Photos from the image-classification dataset "Kuku-Anemia.v4i.folder" in the GitHub repository Dani461-dev/Kuku-Anemia. Its 2 classes are: anemia, non anemia.

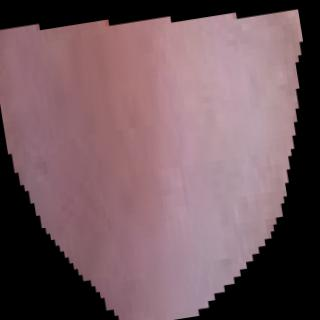
Label: anemia

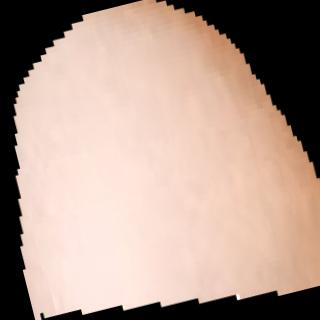
Label: non anemia

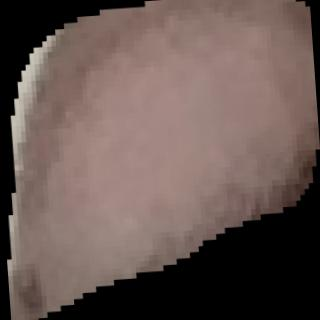
Label: non anemia

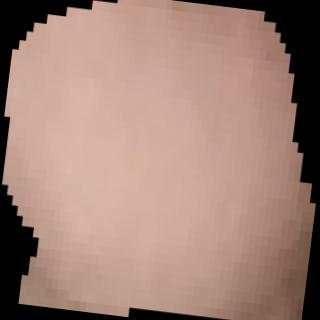
Label: non anemia

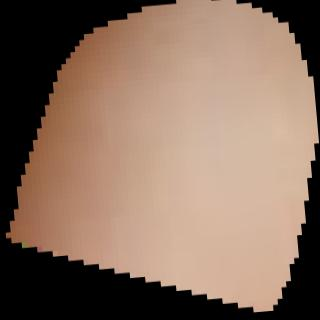
Label: anemia

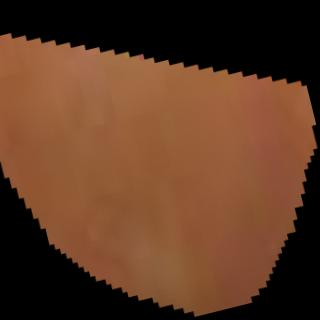
Label: anemia
